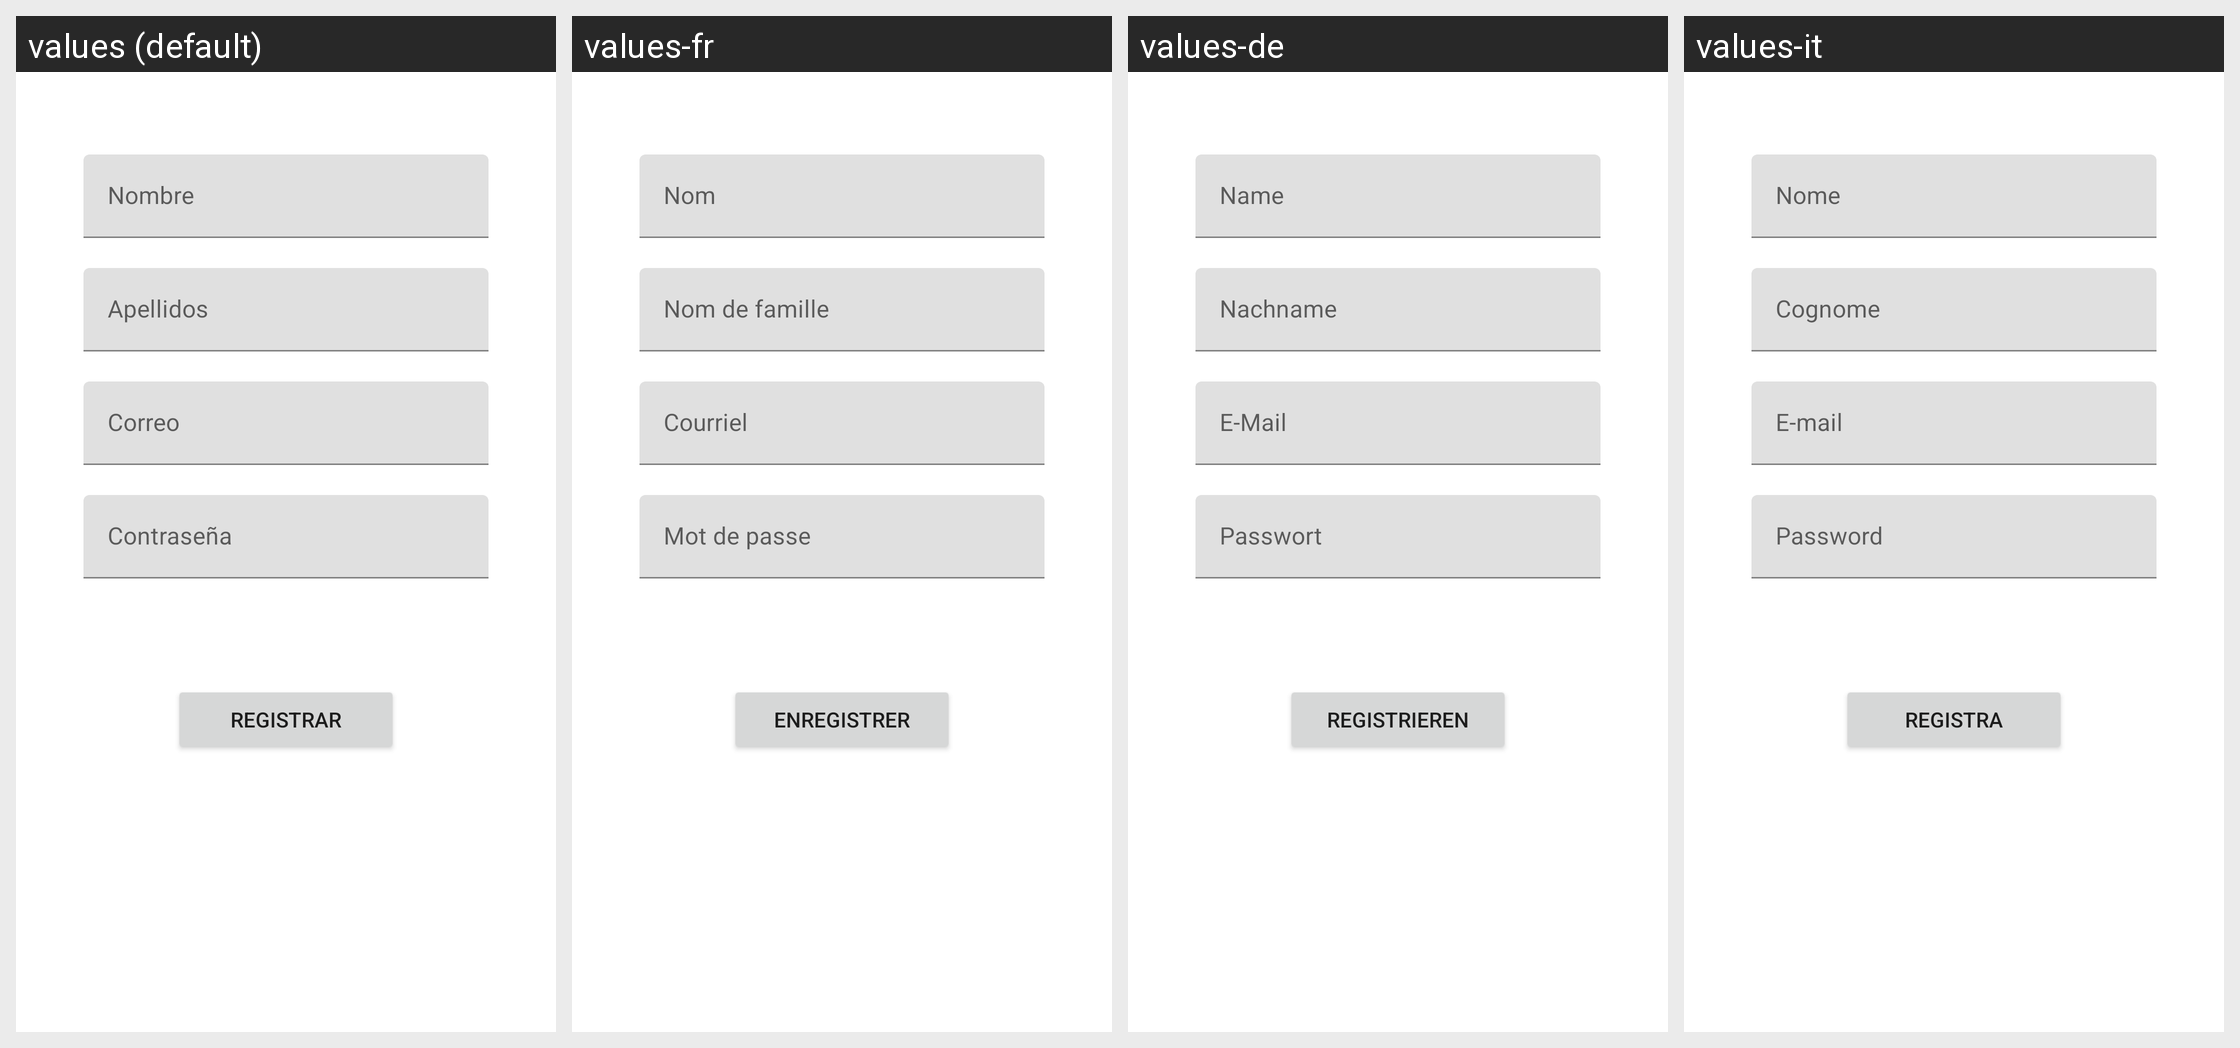

Translations of the strings shown on this Android screen, per locale in the grid:
Android screen res/layout/activity_register.xml rendered under 4 locales, left to right: values (default), values-fr, values-de, values-it. Device: Nexus 5 (rendered at 1080×1920; each locale shown at half size, 540×960, under a caption strip naming it); theme AppTheme.
Other locales in the repository, not shown: values-en, values-pt.
Strings drawn on this screen, with the default value and each locale's value (text and hints the layout hard-codes appear in the picture but are not listed):

nombre
  values: Nombre
  values-fr: Nom
  values-de: Name
  values-it: Nome

apellidos
  values: Apellidos
  values-fr: Nom de famille
  values-de: Nachname
  values-it: Cognome

correo
  values: Correo
  values-fr: Courriel
  values-de: E-Mail
  values-it: E-mail

contrase_a
  values: Contraseña
  values-fr: Mot de passe
  values-de: Passwort
  values-it: Password

registrar
  values: Registrar
  values-fr: Enregistrer
  values-de: Registrieren
  values-it: Registra
